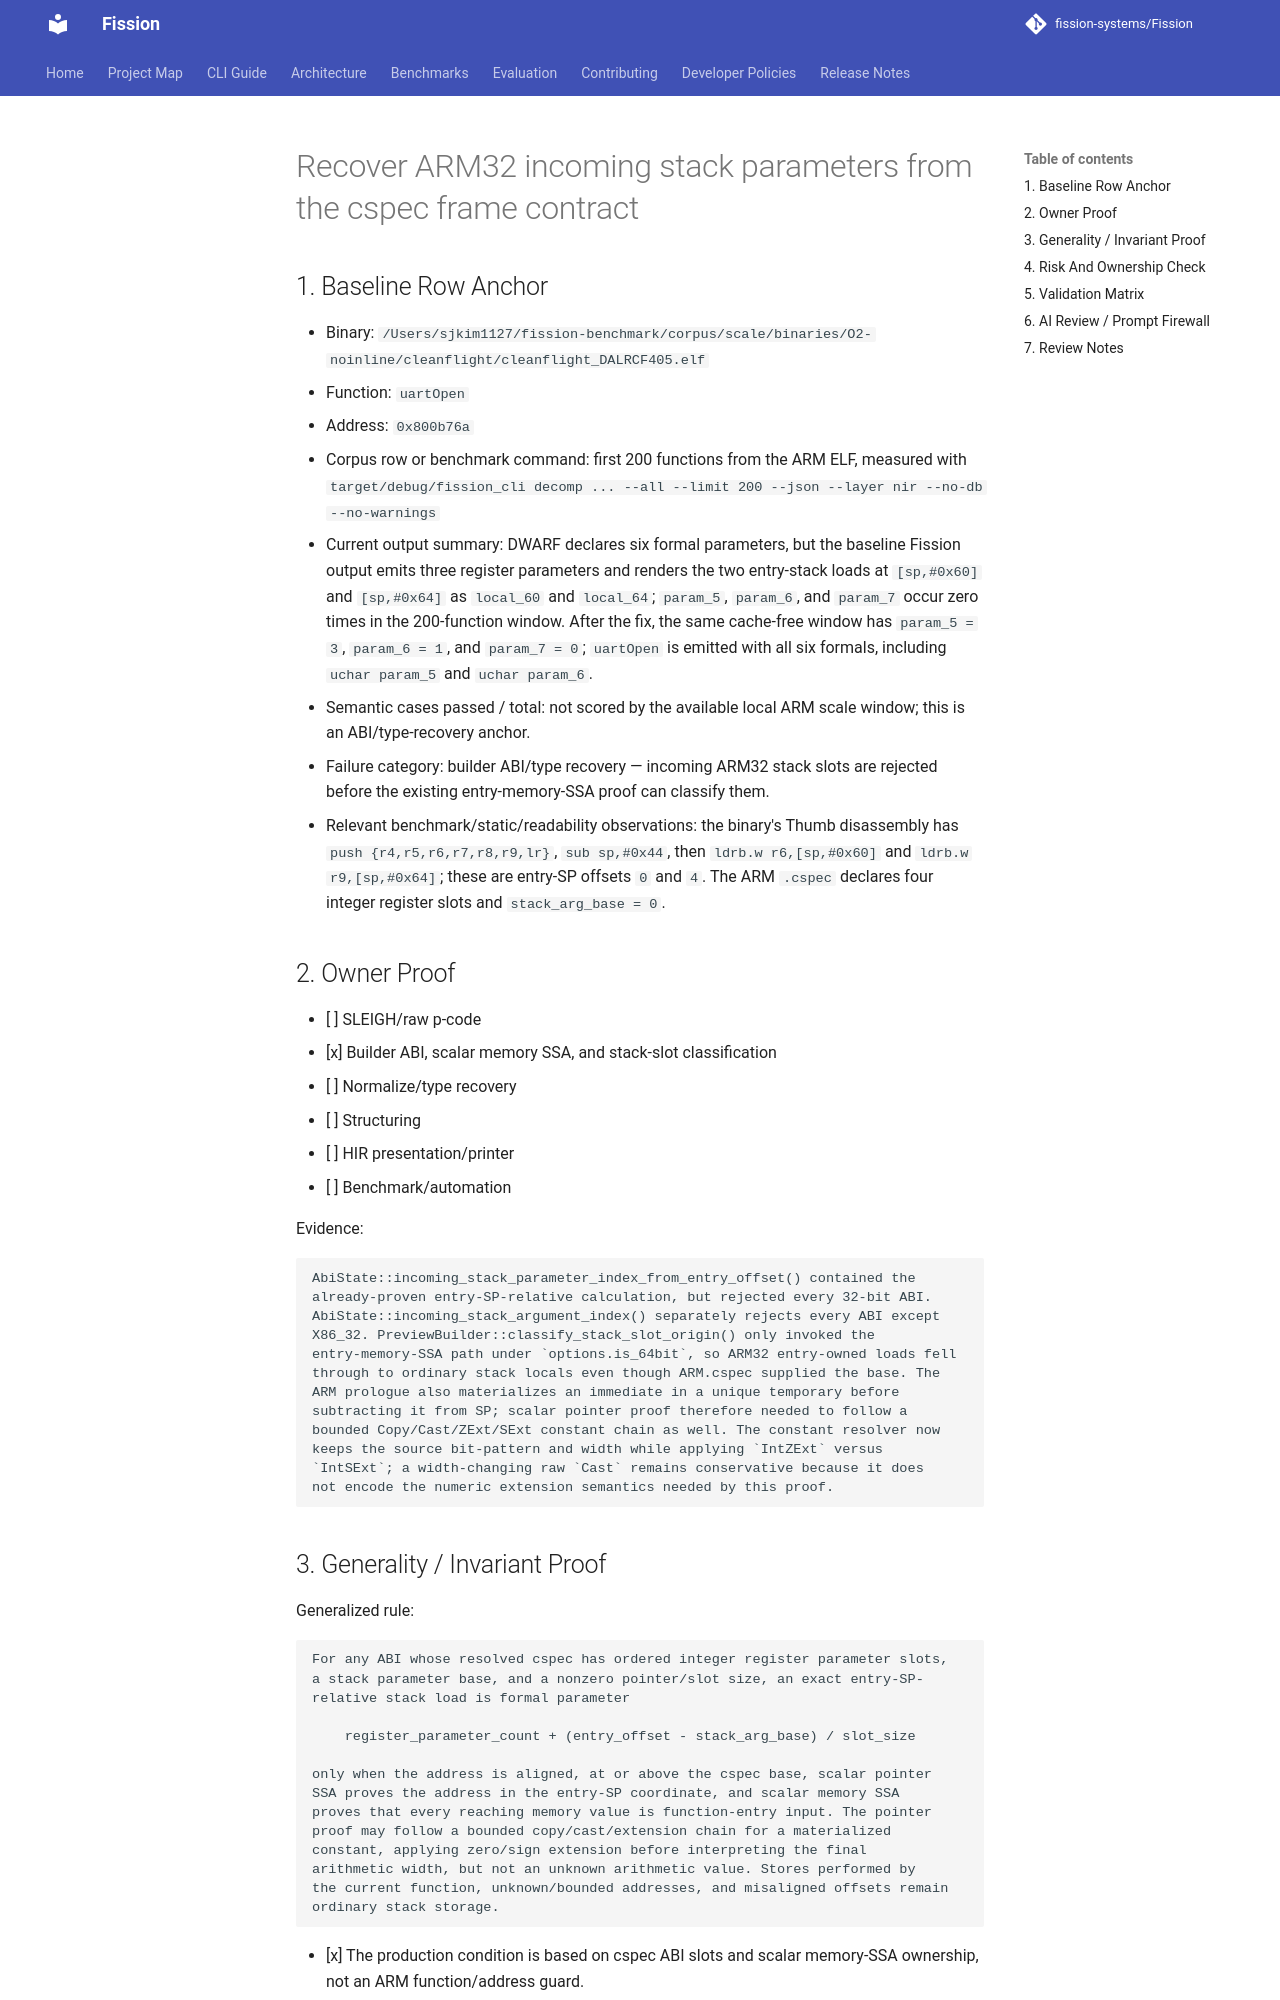

repository: fission-systems/Fission · page: proposals/2026-09-19-arm32-incoming-stack-parameters/index.html · generator: mkdocs

# Recover ARM32 incoming stack parameters from the cspec frame contract

## 1. Baseline Row Anchor

- Binary: `/Users/sjkim1127/fission-benchmark/corpus/scale/binaries/O2-noinline/cleanflight/cleanflight_DALRCF405.elf`
- Function: `uartOpen`
- Address: `0x800b76a`
- Corpus row or benchmark command: first 200 functions from the ARM ELF, measured with `target/debug/fission_cli decomp ... --all --limit 200 --json --layer nir --no-db --no-warnings`
- Current output summary: DWARF declares six formal parameters, but the baseline Fission output emits three register parameters and renders the two entry-stack loads at `[sp,#0x60]` and `[sp,#0x64]` as `local_60` and `local_64`; `param_5`, `param_6`, and `param_7` occur zero times in the 200-function window. After the fix, the same cache-free window has `param_5 = 3`, `param_6 = 1`, and `param_7 = 0`; `uartOpen` is emitted with all six formals, including `uchar param_5` and `uchar param_6`.
- Semantic cases passed / total: not scored by the available local ARM scale window; this is an ABI/type-recovery anchor.
- Failure category: builder ABI/type recovery — incoming ARM32 stack slots are rejected before the existing entry-memory-SSA proof can classify them.
- Relevant benchmark/static/readability observations: the binary's Thumb disassembly has `push {r4,r5,r6,r7,r8,r9,lr}`, `sub sp,#0x44`, then `ldrb.w r6,[sp,#0x60]` and `ldrb.w r9,[sp,#0x64]`; these are entry-SP offsets `0` and `4`. The ARM `.cspec` declares four integer register slots and `stack_arg_base = 0`.

## 2. Owner Proof

- [ ] SLEIGH/raw p-code
- [x] Builder ABI, scalar memory SSA, and stack-slot classification
- [ ] Normalize/type recovery
- [ ] Structuring
- [ ] HIR presentation/printer
- [ ] Benchmark/automation

Evidence:

```text
AbiState::incoming_stack_parameter_index_from_entry_offset() contained the
already-proven entry-SP-relative calculation, but rejected every 32-bit ABI.
AbiState::incoming_stack_argument_index() separately rejects every ABI except
X86_32. PreviewBuilder::classify_stack_slot_origin() only invoked the
entry-memory-SSA path under `options.is_64bit`, so ARM32 entry-owned loads fell
through to ordinary stack locals even though ARM.cspec supplied the base. The
ARM prologue also materializes an immediate in a unique temporary before
subtracting it from SP; scalar pointer proof therefore needed to follow a
bounded Copy/Cast/ZExt/SExt constant chain as well. The constant resolver now
keeps the source bit-pattern and width while applying `IntZExt` versus
`IntSExt`; a width-changing raw `Cast` remains conservative because it does
not encode the numeric extension semantics needed by this proof.
```
